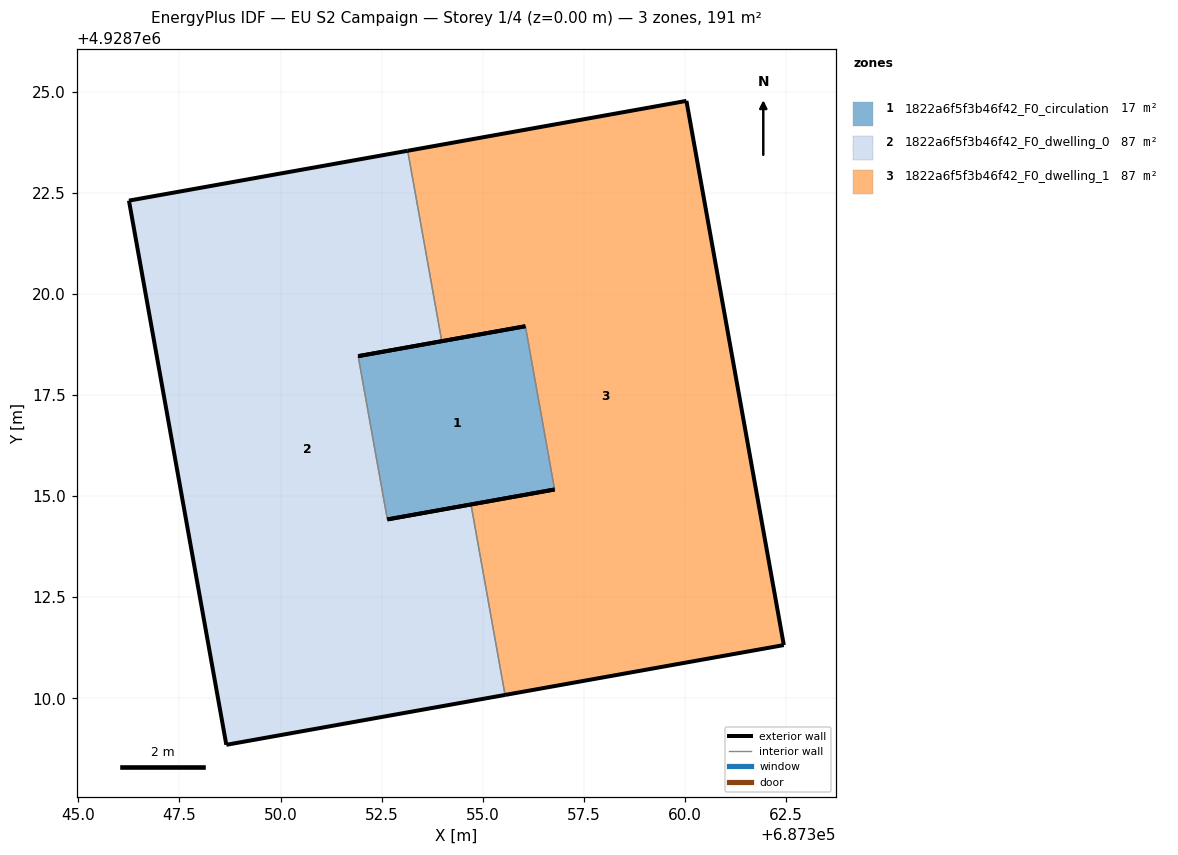
=== STOREY PLAN SPEC (per zone: floor XY polygon, exterior-wall plan segments, windows/doors) ===
zone 1: 1822a6f5f3b46f42_F0_circulation  (17.2 m²)
  floor: (687356.78, 4928715.16) (687356.05, 4928719.20) (687351.92, 4928718.46) (687352.64, 4928714.42)
  exterior wall: (687351.92, 4928718.46) – (687356.05, 4928719.20)  [4.2 m]
  exterior wall: (687356.78, 4928715.16) – (687352.64, 4928714.42)  [4.2 m]
  interior walls: 2
zone 2: 1822a6f5f3b46f42_F0_dwelling_0  (87.1 m²)
  floor: (687355.55, 4928710.08) (687354.71, 4928714.79) (687352.64, 4928714.42) (687351.92, 4928718.46) (687353.99, 4928718.83) (687353.14, 4928723.54) (687346.25, 4928722.31) (687348.66, 4928708.85)
  exterior wall: (687353.99, 4928718.83) – (687351.92, 4928718.46)  [2.1 m]
  exterior wall: (687352.64, 4928714.42) – (687354.71, 4928714.79)  [2.1 m]
  exterior wall: (687355.55, 4928710.08) – (687348.66, 4928708.85)  [7.0 m]
  exterior wall: (687348.66, 4928708.85) – (687346.25, 4928722.31)  [13.7 m]
  exterior wall: (687346.25, 4928722.31) – (687353.14, 4928723.54)  [7.0 m]
  interior walls: 3
zone 3: 1822a6f5f3b46f42_F0_dwelling_1  (87.1 m²)
  floor: (687362.44, 4928711.32) (687360.04, 4928724.77) (687353.14, 4928723.54) (687353.99, 4928718.83) (687356.05, 4928719.20) (687356.78, 4928715.16) (687354.71, 4928714.79) (687355.55, 4928710.08)
  exterior wall: (687362.44, 4928711.32) – (687355.55, 4928710.08)  [7.0 m]
  exterior wall: (687354.71, 4928714.79) – (687356.78, 4928715.16)  [2.1 m]
  exterior wall: (687356.05, 4928719.20) – (687353.99, 4928718.83)  [2.1 m]
  exterior wall: (687353.14, 4928723.54) – (687360.04, 4928724.77)  [7.0 m]
  exterior wall: (687360.04, 4928724.77) – (687362.44, 4928711.32)  [13.7 m]
  interior walls: 3

=== DERIVED (storey summary) ===
Building: EU S2 Campaign
Storey: 1 of 4  (floor level z = 0.00 m)
Storey gross floor area: 191.4 m²
Zones on this storey: 3
  - 1822a6f5f3b46f42_F0_circulation: floor 17.2 m²; exterior wall 8.4 m (25.2 m²); WWR 0.0%
  - 1822a6f5f3b46f42_F0_dwelling_0: floor 87.1 m²; exterior wall 31.9 m (95.6 m²); WWR 0.0%
  - 1822a6f5f3b46f42_F0_dwelling_1: floor 87.1 m²; exterior wall 31.9 m (95.6 m²); WWR 0.0%
Zone adjacency (shared interzone walls):
  - 1822a6f5f3b46f42_F0_circulation ↔ 1822a6f5f3b46f42_F0_dwelling_0
  - 1822a6f5f3b46f42_F0_circulation ↔ 1822a6f5f3b46f42_F0_dwelling_1
  - 1822a6f5f3b46f42_F0_dwelling_0 ↔ 1822a6f5f3b46f42_F0_dwelling_1